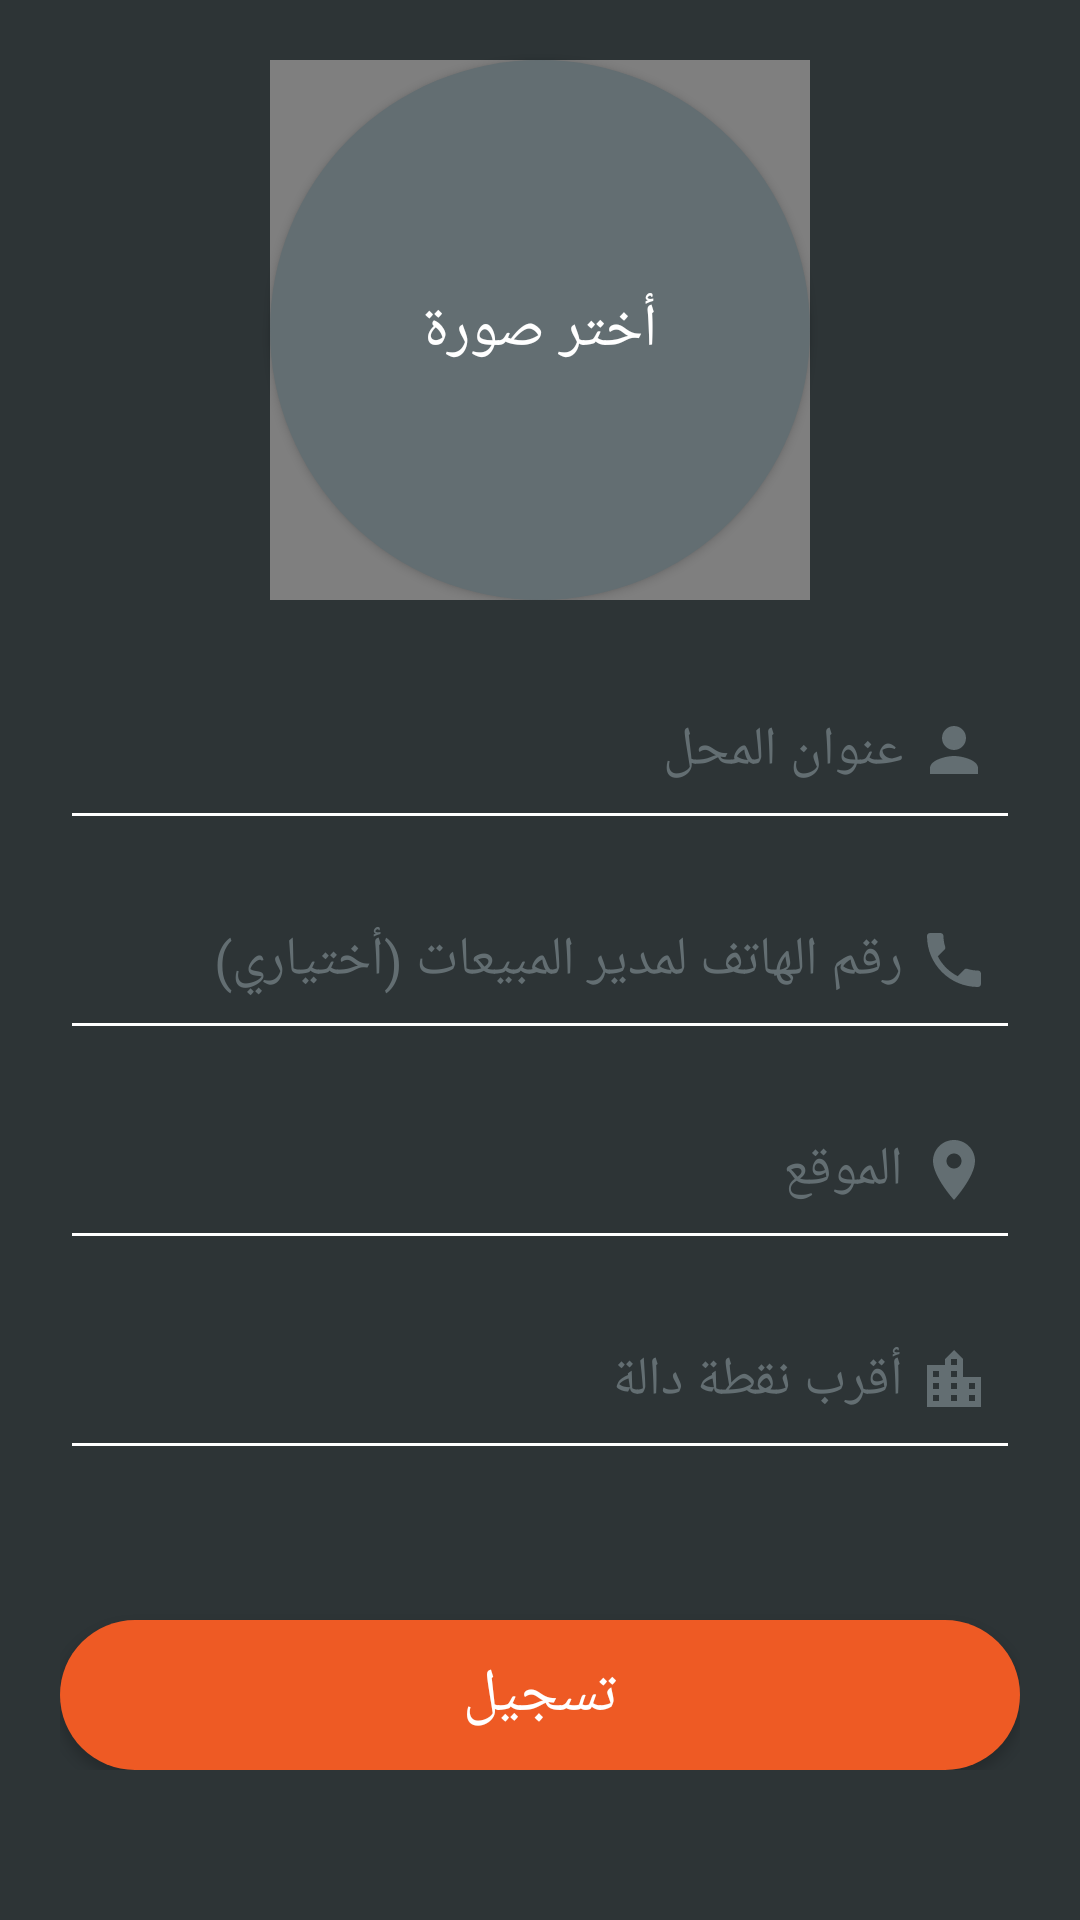

Reconstruct the res/layout file that produces this screen, plus the resources it refers to.
<!-- AndroidManifest.xml: application theme AppTheme -->
<!-- res/layout/regester_shops_fragment_tow.xml -->
<?xml version="1.0" encoding="utf-8"?>
<FrameLayout xmlns:android="http://schemas.android.com/apk/res/android"
        xmlns:app="http://schemas.android.com/apk/res-auto"
        xmlns:tools="http://schemas.android.com/tools"
        android:layout_width="match_parent"
        android:layout_height="match_parent"
        android:background="@color/colorPrimary"
        tools:context=".ui.auth.Delegate.FormTow.RegesterShopsTow">

        <ScrollView
                android:layout_width="match_parent"
                android:layout_height="wrap_content"
                app:layout_constraintBottom_toBottomOf="parent"
                app:layout_constraintEnd_toEndOf="parent"
                app:layout_constraintHorizontal_bias="0.0"
                app:layout_constraintStart_toStartOf="parent"
                app:layout_constraintTop_toTopOf="parent"
                app:layout_constraintVertical_bias="0.0">
<LinearLayout
        android:layout_width="match_parent"
        android:layout_height="wrap_content"
        android:orientation="vertical">


            <LinearLayout
                    android:layout_width="match_parent"
                    android:layout_height="wrap_content"
                    android:layout_marginBottom="20dp">


            <androidx.constraintlayout.widget.ConstraintLayout
                    android:layout_width="match_parent"
                    android:layout_height="wrap_content">

                <de.hdodenhof.circleimageview.CircleImageView
                        android:id="@+id/circleImageView"
                        android:layout_width="180dp"
                        android:layout_height="180dp"
                        android:layout_gravity="center|top"
                        app:civ_border_color="@color/colorAccent"


                        app:layout_constraintBottom_toBottomOf="@+id/SelectPhoto"
                        app:layout_constraintEnd_toEndOf="@+id/SelectPhoto"
                        app:layout_constraintStart_toStartOf="@+id/SelectPhoto"
                        app:layout_constraintTop_toTopOf="@+id/SelectPhoto" />

                <Button
                        android:id="@+id/SelectPhoto"
                        android:layout_width="180dp"
                        android:layout_height="180dp"
                        android:layout_marginStart="8dp"
                        android:layout_marginTop="20dp"
                        android:layout_marginEnd="8dp"
                        android:background="@drawable/rounded_photo"
                        android:text="أختر صورة"
                        android:textColor="#fff"
                        android:fontFamily="@font/font_bold"
                        android:textSize="20dp"
                        app:layout_constraintEnd_toEndOf="parent"
                        app:layout_constraintStart_toStartOf="parent"
                        app:layout_constraintTop_toTopOf="parent" />
            </androidx.constraintlayout.widget.ConstraintLayout>
            </LinearLayout>
                <LinearLayout
                        android:layout_width="match_parent"
                        android:layout_height="wrap_content"
                        android:layout_gravity="center"
                        android:gravity="center"
                        android:layout_marginRight="20dp"
                        android:layout_marginLeft="20dp"
                        android:orientation="vertical"
                        app:layout_constraintBottom_toBottomOf="parent"
                        app:layout_constraintEnd_toEndOf="parent"
                        app:layout_constraintStart_toStartOf="parent"
                        app:layout_constraintTop_toTopOf="parent">


                    <androidx.appcompat.widget.AppCompatEditText
                            android:id="@+id/titleShops"
                            android:layout_width="match_parent"
                            android:layout_height="60dp"
                            android:layout_marginBottom="10dp"
                            android:backgroundTint="@color/white"
                            android:drawableRight="@drawable/ic_person_gray_24dp"
                            android:drawablePadding="5dp"
                            android:fontFamily="@font/font_regular"
                            android:gravity="right|center"
                            android:hint="عنوان المحل"
                            android:inputType="text"
                            android:padding="10dp"
                            android:textColor="@color/white"
                            android:textColorHint="@color/gray" />

                    <androidx.appcompat.widget.AppCompatEditText
                            android:id="@+id/phoneRegTow"
                            android:layout_width="match_parent"
                            android:layout_height="60dp"
                            android:layout_marginBottom="10dp"
                            android:backgroundTint="@color/white"
                            android:drawableRight="@drawable/ic_call_black_24dp"
                            android:drawablePadding="5dp"
                            android:fontFamily="@font/font_regular"
                            android:gravity="right|center"
                            android:hint="رقم الهاتف لمدير المبيعات (أختياري)"
                            android:inputType="phone"
                            android:padding="10dp"
                            android:textColor="@color/white"
                            android:textColorHint="@color/gray" />

                    <androidx.appcompat.widget.AppCompatEditText
                            android:id="@+id/locationReg"
                            android:layout_width="match_parent"
                            android:layout_height="60dp"
                            android:layout_marginBottom="10dp"
                            android:backgroundTint="@color/white"
                            android:drawableRight="@drawable/ic_location_on_black_24dp"
                            android:drawablePadding="5dp"
                            android:clickable="false"
                            android:focusable="false"
                            android:fontFamily="@font/font_regular"
                            android:gravity="right|center"
                            android:hint="الموقع"
                            android:inputType="none"
                            android:padding="10dp"
                            android:textColor="@color/white"
                            android:textColorHint="@color/gray" />

                    <androidx.appcompat.widget.AppCompatEditText
                            android:id="@+id/NearLoc"
                            android:layout_width="match_parent"
                            android:layout_height="60dp"
                            android:layout_marginBottom="10dp"
                            android:backgroundTint="@color/white"
                            android:drawableRight="@drawable/ic_location_city_black_24dp"
                            android:drawablePadding="5dp"
                            android:fontFamily="@font/font_regular"
                            android:gravity="right|center"
                            android:hint="أقرب نقطة دالة"
                            android:inputType="text"
                            android:padding="10dp"

                            android:textColor="@color/white"
                            android:textColorHint="@color/gray" />

                    <androidx.appcompat.widget.AppCompatButton
                            android:id="@+id/loginBtnRegTow"
                            android:layout_width="match_parent"
                            android:layout_height="50dp"
                            android:layout_marginTop="40dp"
                            android:background="@drawable/round_btn"
                            android:fontFamily="@font/font_bold"
                            android:text="تسجيل"
                            android:textColor="@color/white"
                            android:textSize="20sp" />

                </LinearLayout>
</LinearLayout>
        </ScrollView>
    <include layout="@layout/progress"/>
</FrameLayout>
<!-- res/layout/progress.xml (included above) -->
<?xml version="1.0" encoding="utf-8"?>
<merge xmlns:android="http://schemas.android.com/apk/res/android"
        >
    <ProgressBar
            android:id="@+id/progLoading"
            android:layout_width="70dp"
            android:layout_height="70dp"
            android:visibility="gone"
            android:layout_gravity="center" />
</merge>
<!-- resources referenced by this layout -->
<resources>
  <color name="colorAccent">#EE5A24</color>
  <color name="colorPrimary">#2D3436</color>
  <color name="gray">#636E72</color>
  <color name="white">#fff</color>
  <!-- drawable ic_call_black_24dp (drawable) -->
  <vector xmlns:android="http://schemas.android.com/apk/res/android"
          android:width="24dp"
          android:height="24dp"
          android:viewportWidth="24.0"
          android:viewportHeight="24.0">
      <path
          android:fillColor="#636E72"
          android:pathData="M6.62,10.79c1.44,2.83 3.76,5.14 6.59,6.59l2.2,-2.2c0.27,-0.27 0.67,-0.36 1.02,-0.24 1.12,0.37 2.33,0.57 3.57,0.57 0.55,0 1,0.45 1,1V20c0,0.55 -0.45,1 -1,1 -9.39,0 -17,-7.61 -17,-17 0,-0.55 0.45,-1 1,-1h3.5c0.55,0 1,0.45 1,1 0,1.25 0.2,2.45 0.57,3.57 0.11,0.35 0.03,0.74 -0.25,1.02l-2.2,2.2z"/>
  </vector>
  <!-- drawable ic_location_city_black_24dp (drawable) -->
  <vector xmlns:android="http://schemas.android.com/apk/res/android"
          android:width="24dp"
          android:height="24dp"
          android:viewportWidth="24.0"
          android:viewportHeight="24.0">
      <path
          android:fillColor="#636E72"
          android:pathData="M15,11L15,5l-3,-3 -3,3v2L3,7v14h18L21,11h-6zM7,19L5,19v-2h2v2zM7,15L5,15v-2h2v2zM7,11L5,11L5,9h2v2zM13,19h-2v-2h2v2zM13,15h-2v-2h2v2zM13,11h-2L11,9h2v2zM13,7h-2L11,5h2v2zM19,19h-2v-2h2v2zM19,15h-2v-2h2v2z"/>
  </vector>
  <!-- drawable ic_location_on_black_24dp (drawable) -->
  <vector xmlns:android="http://schemas.android.com/apk/res/android"
          android:width="24dp"
          android:height="24dp"
          android:viewportWidth="24.0"
          android:viewportHeight="24.0">
      <path
          android:fillColor="#636E72"
          android:pathData="M12,2C8.13,2 5,5.13 5,9c0,5.25 7,13 7,13s7,-7.75 7,-13c0,-3.87 -3.13,-7 -7,-7zM12,11.5c-1.38,0 -2.5,-1.12 -2.5,-2.5s1.12,-2.5 2.5,-2.5 2.5,1.12 2.5,2.5 -1.12,2.5 -2.5,2.5z"/>
  </vector>
  <!-- drawable ic_person_gray_24dp (drawable) -->
  <vector xmlns:android="http://schemas.android.com/apk/res/android"
          android:width="24dp"
          android:height="24dp"
          android:viewportWidth="24.0"
          android:viewportHeight="24.0">
      <path
          android:fillColor="#636E72"
          android:pathData="M12,12c2.21,0 4,-1.79 4,-4s-1.79,-4 -4,-4 -4,1.79 -4,4 1.79,4 4,4zM12,14c-2.67,0 -8,1.34 -8,4v2h16v-2c0,-2.66 -5.33,-4 -8,-4z"/>
  </vector>
  <!-- drawable round_btn (drawable) -->
  <?xml version="1.0" encoding="utf-8"?>
  <shape
          xmlns:android="http://schemas.android.com/apk/res/android"
          android:shape="rectangle"
  
  
          >
  
      <solid android:color="@color/colorAccent"  />
      <corners android:radius="150dp"/>
  </shape>
  <!-- drawable rounded_photo (drawable) -->
  <?xml version="1.0" encoding="utf-8"?>
  <shape
          xmlns:android="http://schemas.android.com/apk/res/android"
          android:shape="rectangle"
  
  
  >
  
      <solid android:color="@color/gray"  />
      <corners android:radius="150dp"/>
  </shape>
  <style name="AppTheme" parent="Theme.AppCompat.Light.NoActionBar">
          
          <item name="colorPrimary">@color/colorPrimary</item>
          <item name="colorPrimaryDark">@color/colorPrimaryDark</item>
          <item name="colorAccent">@color/colorAccent</item>
      </style>
  <color name="colorPrimaryDark">#2D3436</color>
</resources>
